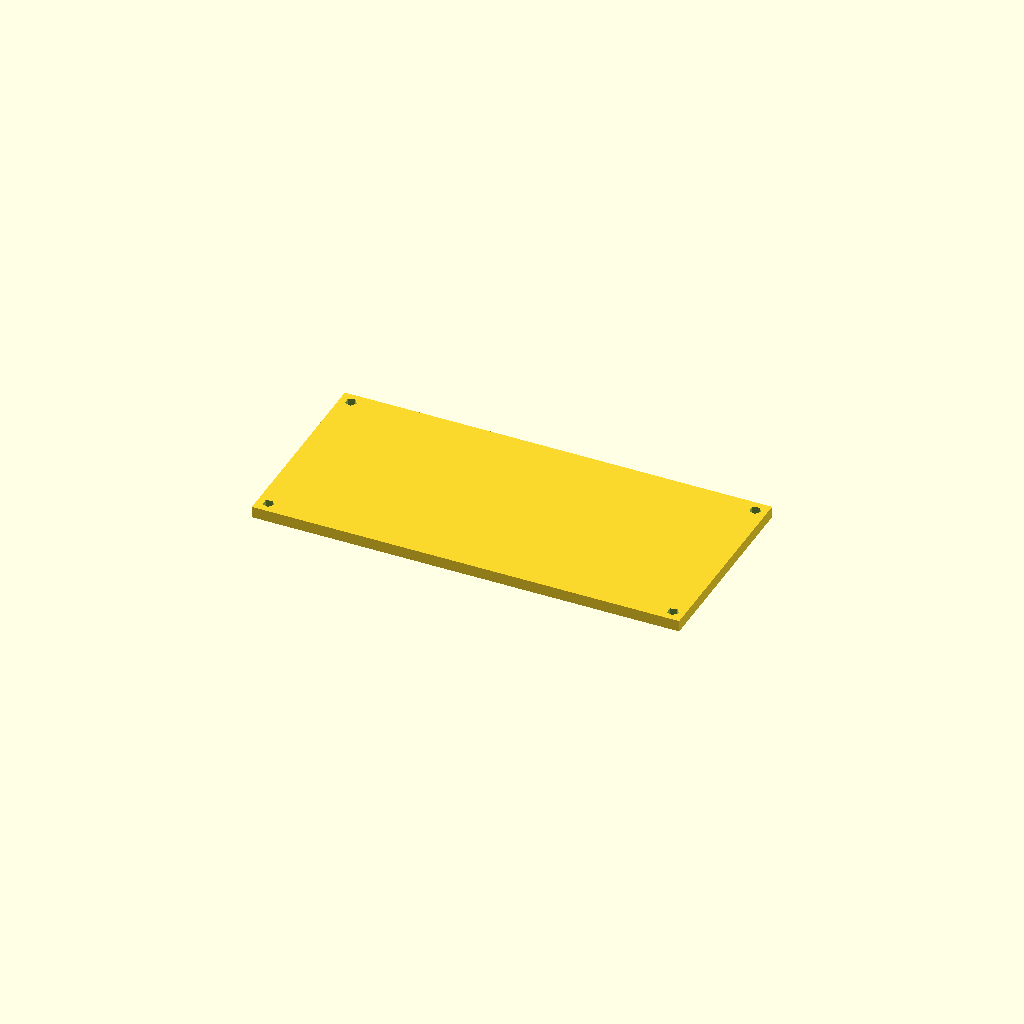
Cell 1: rendered with the file's own defaults.
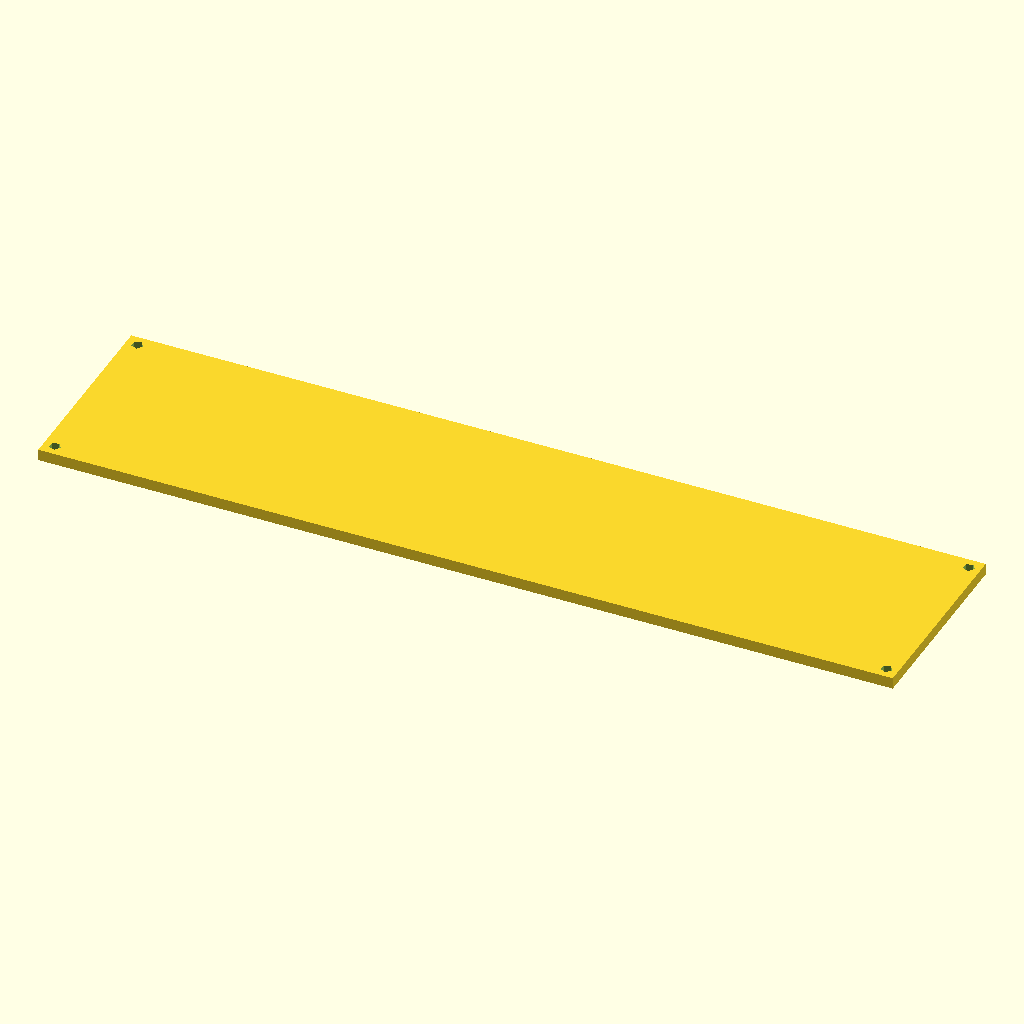
Cell 2: the same model with overallX = 150.
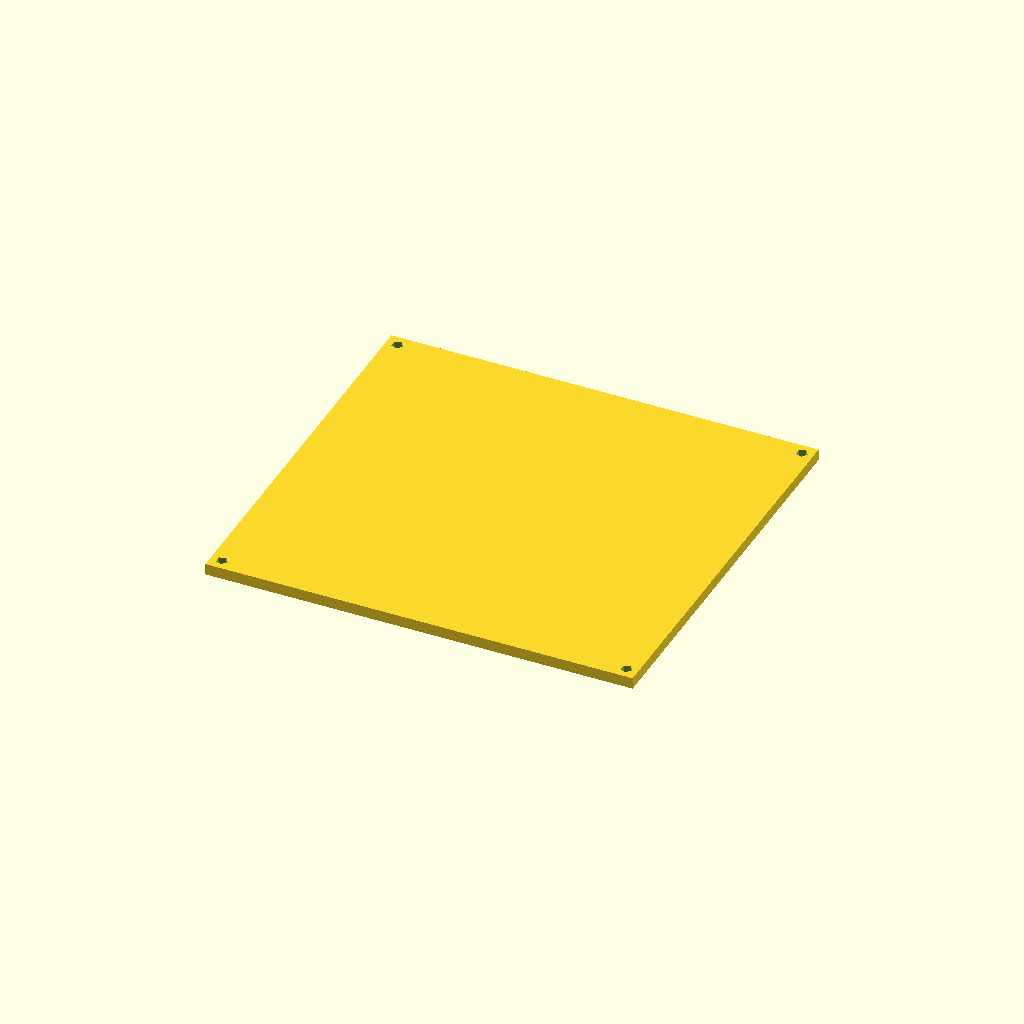
Cell 3 — overallY set to 70, the other parameters unchanged.
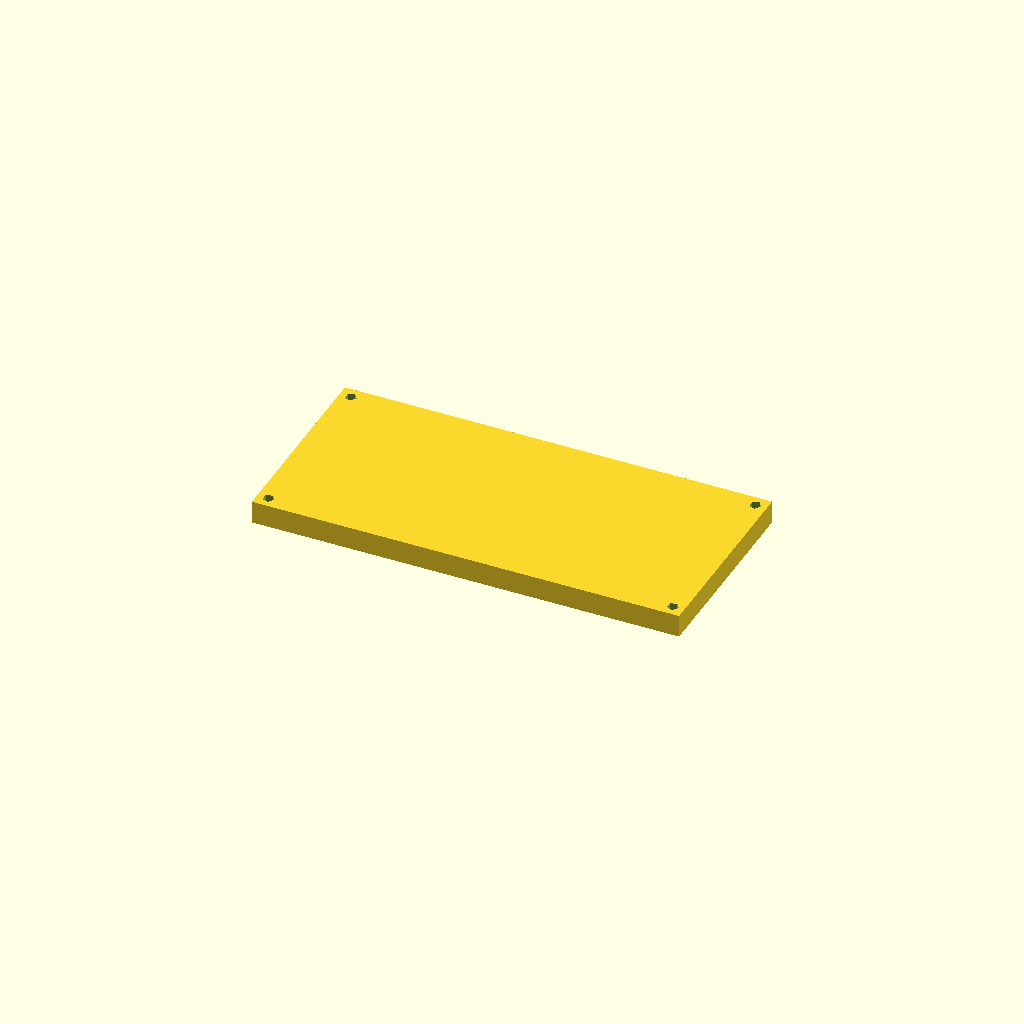
Cell 4: the same model with bothalfZ = 4.
One fixed orthographic camera (rotation 55°, 0°, 25°; colour scheme Cornfield) for every cell.
The OpenSCAD source (Cat Tracker/cat_collar_top.scad):
//device dimensions
//63.64 * 28.0 * 9mm
//without USB port or pins
//battery 26x20x4
//display 23 x 13
//total thickness needed = 18mm
//
//top half is just a thin box with a hole for the display
// M2 screws

overallX = 75;
overallY = 35;
bothalfZ = 2;
hole_r = 1;
hole_offset = 2;

difference(){
    cube([overallX,overallY,bothalfZ],center=true);
translate([overallX/2-hole_offset,overallY/2-hole_offset,-2])
    cylinder(10,hole_r,hole_r);
translate([-overallX/2+hole_offset,overallY/2-hole_offset,-2])
    cylinder(10,hole_r,hole_r);
translate([-overallX/2+hole_offset,-overallY/2+hole_offset,-2])
    cylinder(10,hole_r,hole_r);
translate([overallX/2-hole_offset,-overallY/2+hole_offset,-2])
    cylinder(10,hole_r,hole_r);
    }
Parameter table extracted from the source (name, type, default, range or options):
overallX: number, default 75
overallY: number, default 35
bothalfZ: number, default 2
hole_r: number, default 1
hole_offset: number, default 2
